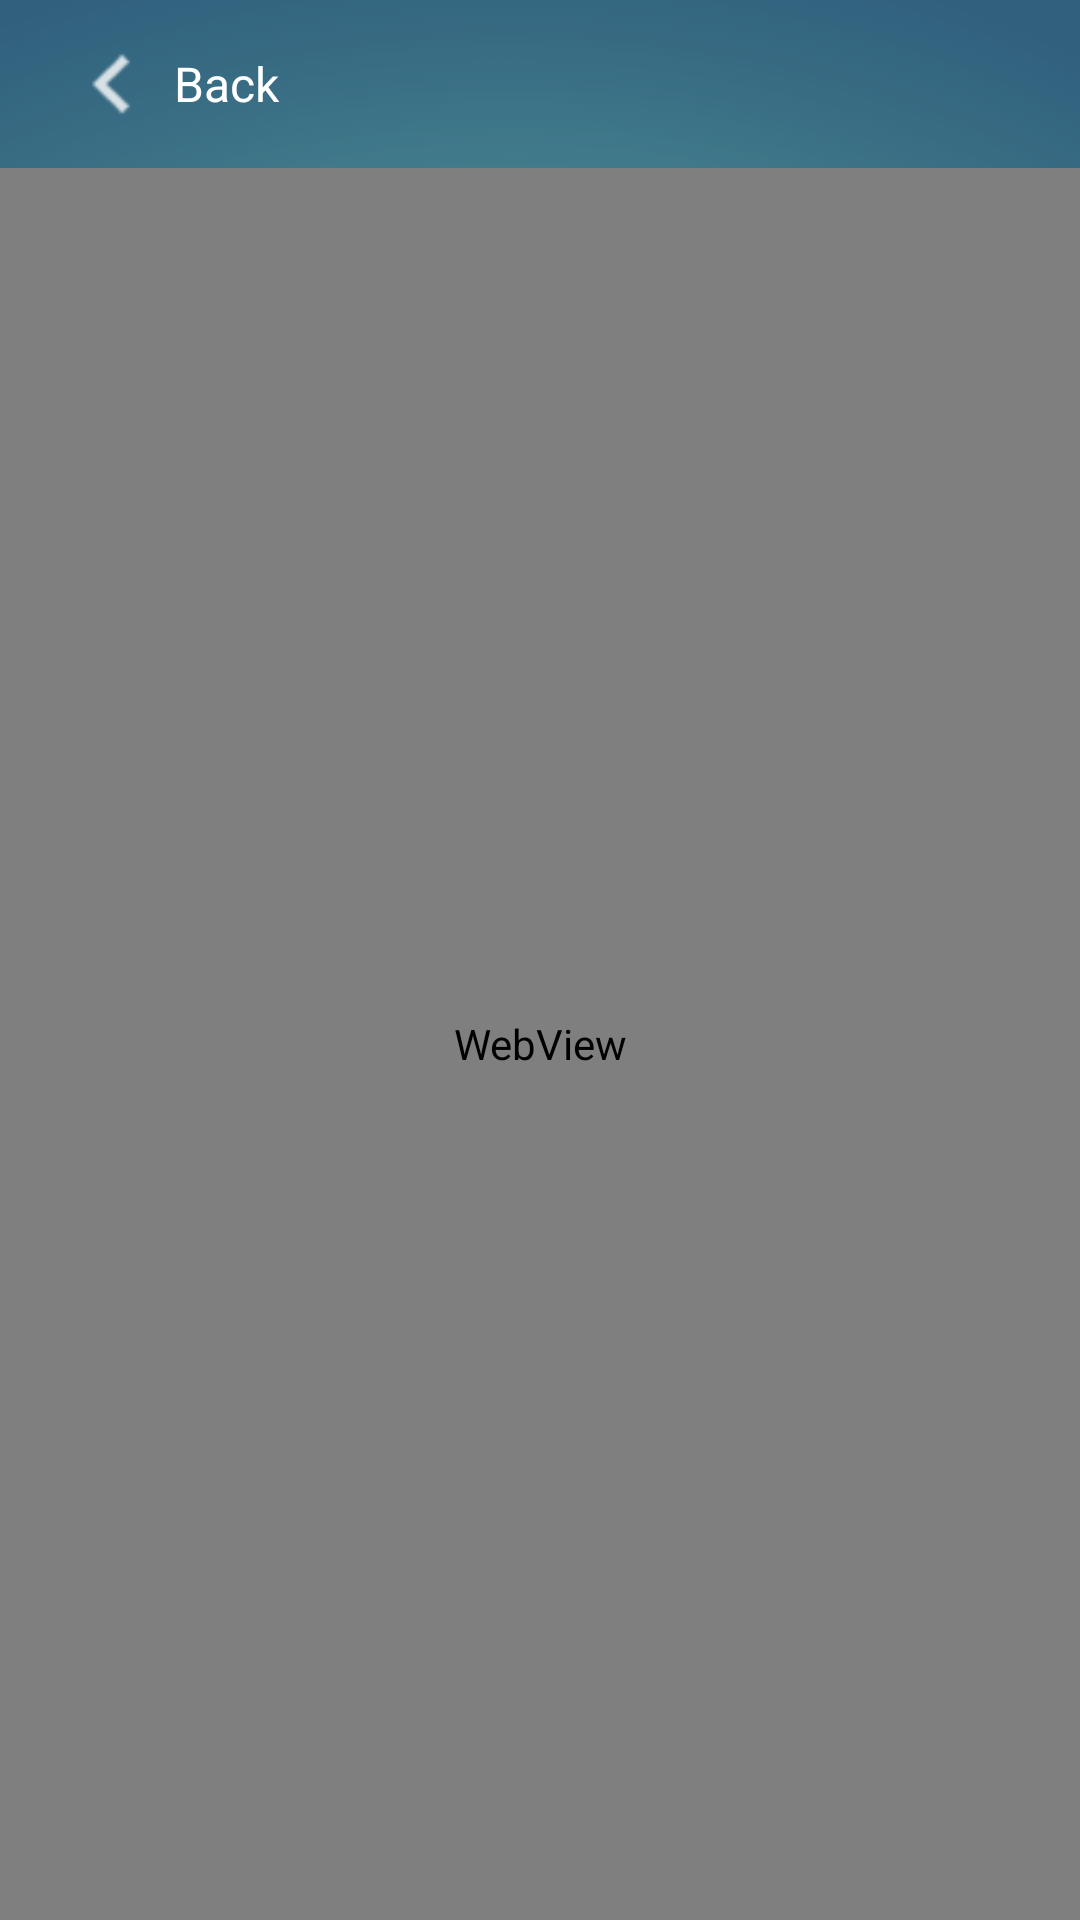

Layout XML and referenced resources for this Android screen:
<!-- AndroidManifest.xml: application theme AppTheme -->
<!-- res/layout/activity_link_open.xml -->
<?xml version="1.0" encoding="utf-8"?>
<RelativeLayout
    android:layout_height="match_parent"
    android:layout_width="match_parent"
    android:background="@mipmap/ground"
    xmlns:android="http://schemas.android.com/apk/res/android">
    <include
        android:id="@+id/eeToolbar"
        layout="@layout/toolbar_gram_act"/>
    <WebView
        android:id="@+id/webView"
        android:layout_width="match_parent"
        android:layout_height="match_parent"
        android:layout_below="@id/eeToolbar"/>
</RelativeLayout>
<!-- res/layout/toolbar_gram_act.xml (included above) -->
<?xml version="1.0" encoding="utf-8"?>
<android.support.v7.widget.Toolbar xmlns:android="http://schemas.android.com/apk/res/android"
    android:orientation="vertical" android:layout_width="match_parent"
    android:layout_height="56dp"
    android:background="@mipmap/statusbar">
    <RelativeLayout
        android:layout_width="match_parent"
        android:layout_height="match_parent">
        <ImageView
            android:id="@+id/backIv"
            android:layout_width="42dp"
            android:layout_height="42dp"
            android:layout_alignParentLeft="true"
            android:layout_centerVertical="true"
            android:src="@mipmap/arrowleft"/>
        <TextView
            android:id="@+id/backText"
            android:layout_width="wrap_content"
            android:layout_height="match_parent"
            android:gravity="center"
            android:textSize="16sp"
            android:textColor="@android:color/white"
            android:layout_marginRight="8dp"
            android:text="Back"
            android:layout_toRightOf="@id/backIv"/>
        <TextView
            android:id="@+id/title"
            android:layout_width="match_parent"
            android:layout_height="match_parent"
            android:layout_toRightOf="@id/backText"
            android:gravity="center"
            android:textSize="16sp"
            android:layout_marginRight="8dp"
            android:layout_centerHorizontal="true"
            android:textColor="@android:color/white"/>
    </RelativeLayout>

</android.support.v7.widget.Toolbar>
<!-- resources referenced by this layout -->
<resources>
  <!-- mipmap arrowleft: png bitmap (mipmap-hdpi, 265 bytes) -->
  <!-- mipmap ground: png bitmap (mipmap-xxhdpi, 461138 bytes) -->
  <!-- mipmap statusbar: png bitmap (mipmap-mdpi, 9265 bytes) -->
  <style name="AppTheme" parent="Theme.AppCompat.Light.NoActionBar">
          
      </style>
</resources>
